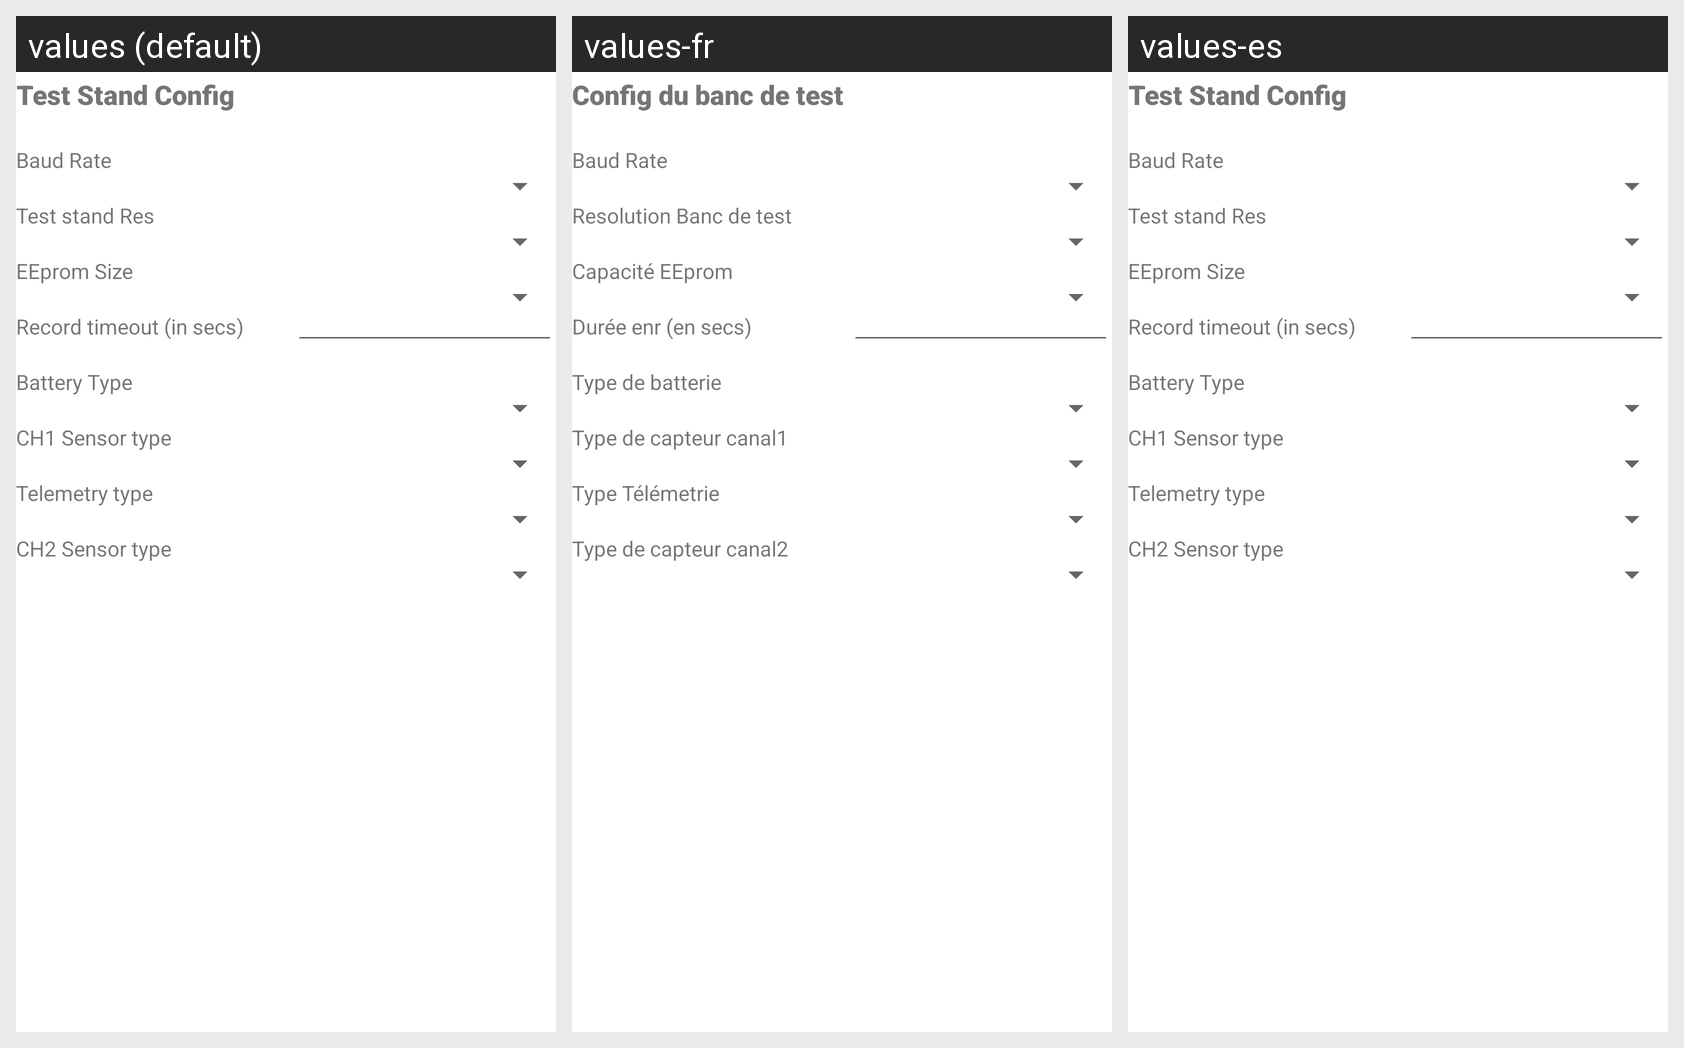

Here is an Android app screen in its default locale and in the app's own translations. Write out the translated-string differences for the strings that appear on this screen.
Android screen res/layout/fragment_teststand_config_part2.xml rendered under 3 locales, left to right: values (default), values-fr, values-es. Device: Nexus 5 (rendered at 1080×1920; each locale shown at half size, 540×960, under a caption strip naming it); theme Theme.RocketMotorTestStand.
Strings drawn on this screen, with the default value and each locale's value (text and hints the layout hard-codes, and strings that could not be matched under every locale, appear in the picture but are not listed):

altimeter_config_tab2
  values: Test Stand Config
  values-fr: Config du banc de test
  values-es: Test Stand Config

baudRate
  values: Baud Rate
  values-fr: Baud Rate
  values-es: Baud Rate

testStandResolution
  values: Test stand Res
  values-fr: Resolution Banc de test
  values-es: Test stand Res

eepromSize
  values: EEprom Size
  values-fr: Capacité EEprom
  values-es: EEprom Size

RecordingTimeOut
  values: Record timeout (in secs)
  values-fr: Durée enr (en secs)
  values-es: Record timeout (in secs)

BatteryType
  values: Battery Type
  values-fr: Type de batterie
  values-es: Battery Type

sensor_type
  values: CH1 Sensor type
  values-fr: Type de capteur canal1
  values-es: CH1 Sensor type

telemetry_type
  values: Telemetry type
  values-fr: Type Télémetrie
  values-es: Telemetry type

ch2_sensor_type
  values: CH2 Sensor type
  values-fr: Type de capteur canal2
  values-es: CH2 Sensor type
